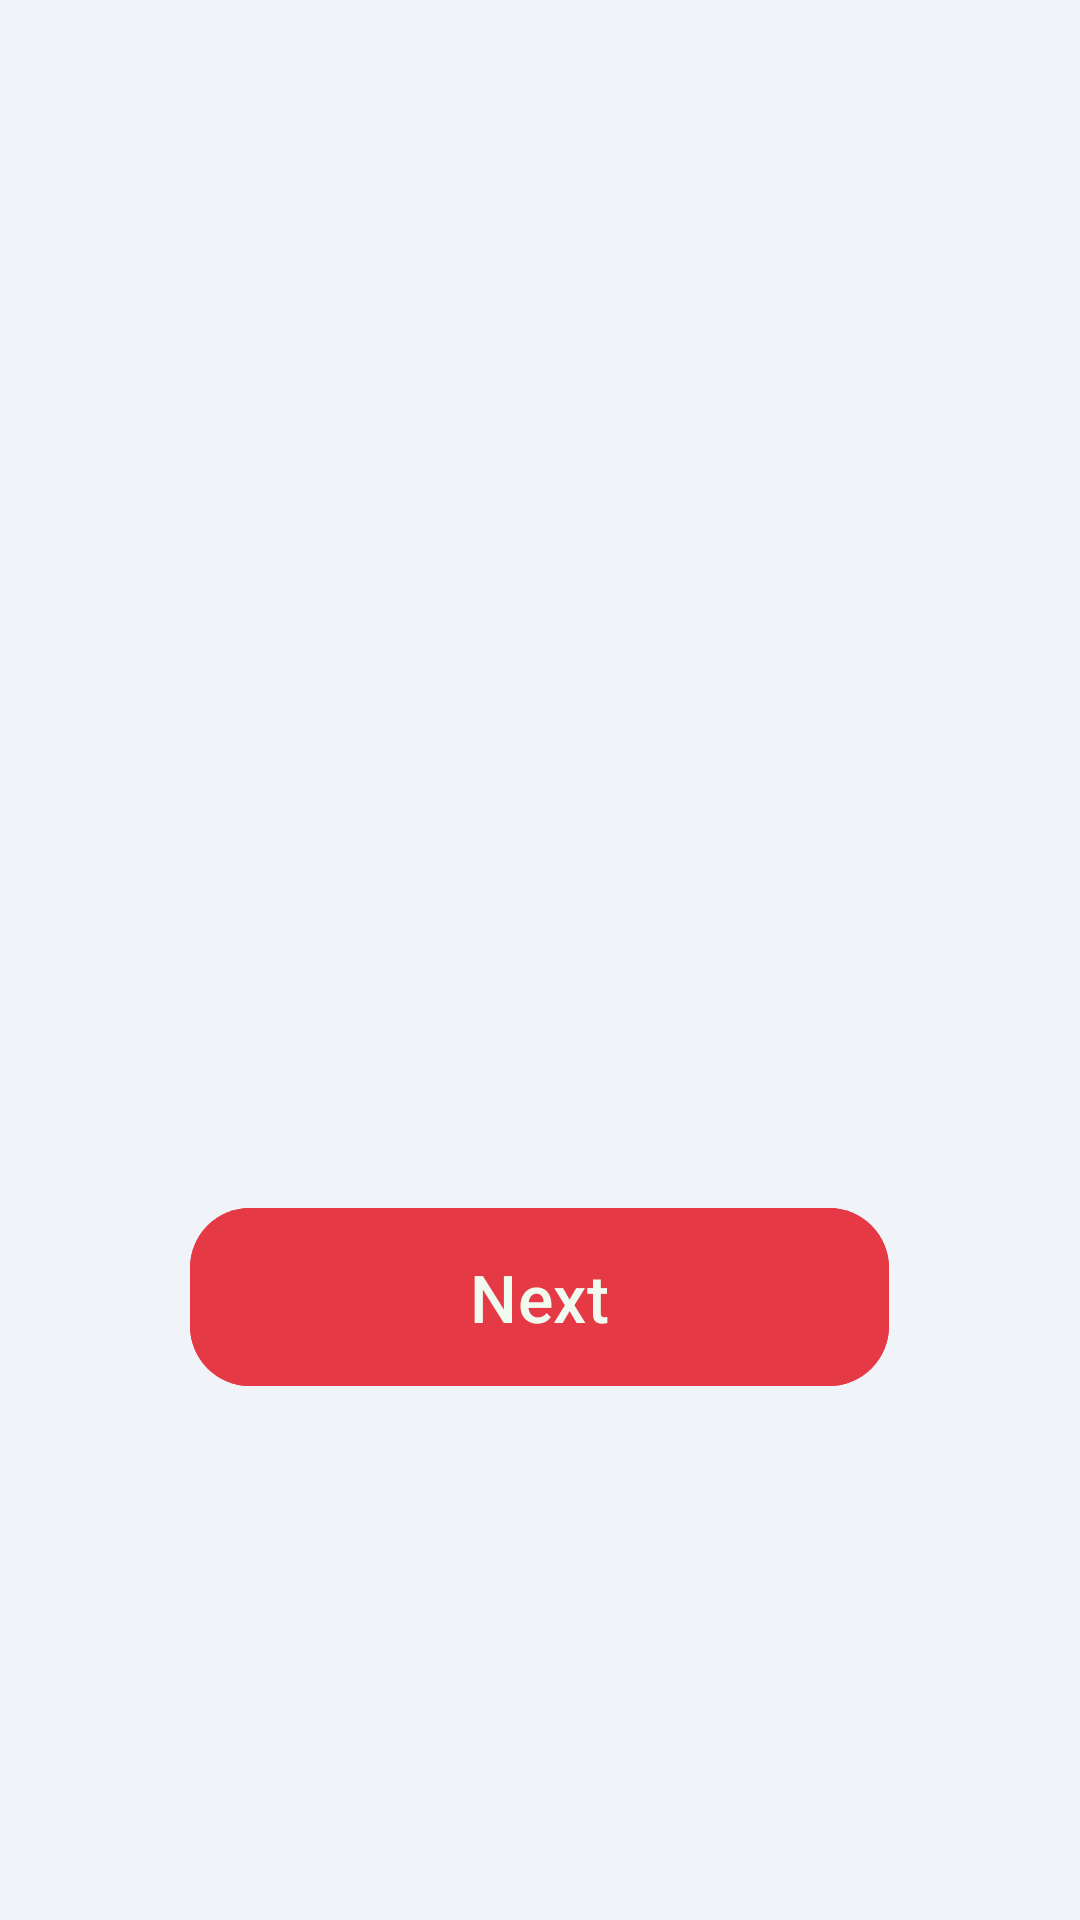

Layout XML and referenced resources for this Android screen:
<!-- AndroidManifest.xml: application theme Theme.SwiftBite -->
<!-- res/layout/activity_slider.xml -->
<?xml version="1.0" encoding="utf-8"?>
<LinearLayout xmlns:android="http://schemas.android.com/apk/res/android"
    android:layout_width="match_parent"
    android:layout_height="match_parent"
    xmlns:app="http://schemas.android.com/apk/res-auto"
    android:orientation="vertical"
    android:background="@color/bg_lightgray"
    android:padding="24dp">

    
    <androidx.viewpager2.widget.ViewPager2
        android:id="@+id/viewPager"
        android:layout_width="match_parent"
        android:layout_height="0dp"
        android:layout_weight="1" />

    
    <com.google.android.material.button.MaterialButton
        android:id="@+id/nextButton"
        android:layout_width="233dp"
        android:layout_height="wrap_content"
        android:layout_gravity="center_horizontal"
        android:layout_marginBottom="150dp"
        android:backgroundTint="@color/button_red"
        android:text="Next"
        android:textColor="@color/text_light"
        android:textSize="22sp"
        android:padding="15dp"
        app:cornerRadius="20dp" />
</LinearLayout>
<!-- resources referenced by this layout -->
<resources>
  <color name="bg_lightgray">#F0F4F8</color>
  <color name="button_red">#E63946</color>
  <color name="text_light">#F1FAEE</color>
  <style name="Theme.SwiftBite" parent="Base.Theme.SwiftBite" />
  <style name="Base.Theme.SwiftBite" parent="Theme.Material3.DayNight.NoActionBar">
          
          
      </style>
</resources>
